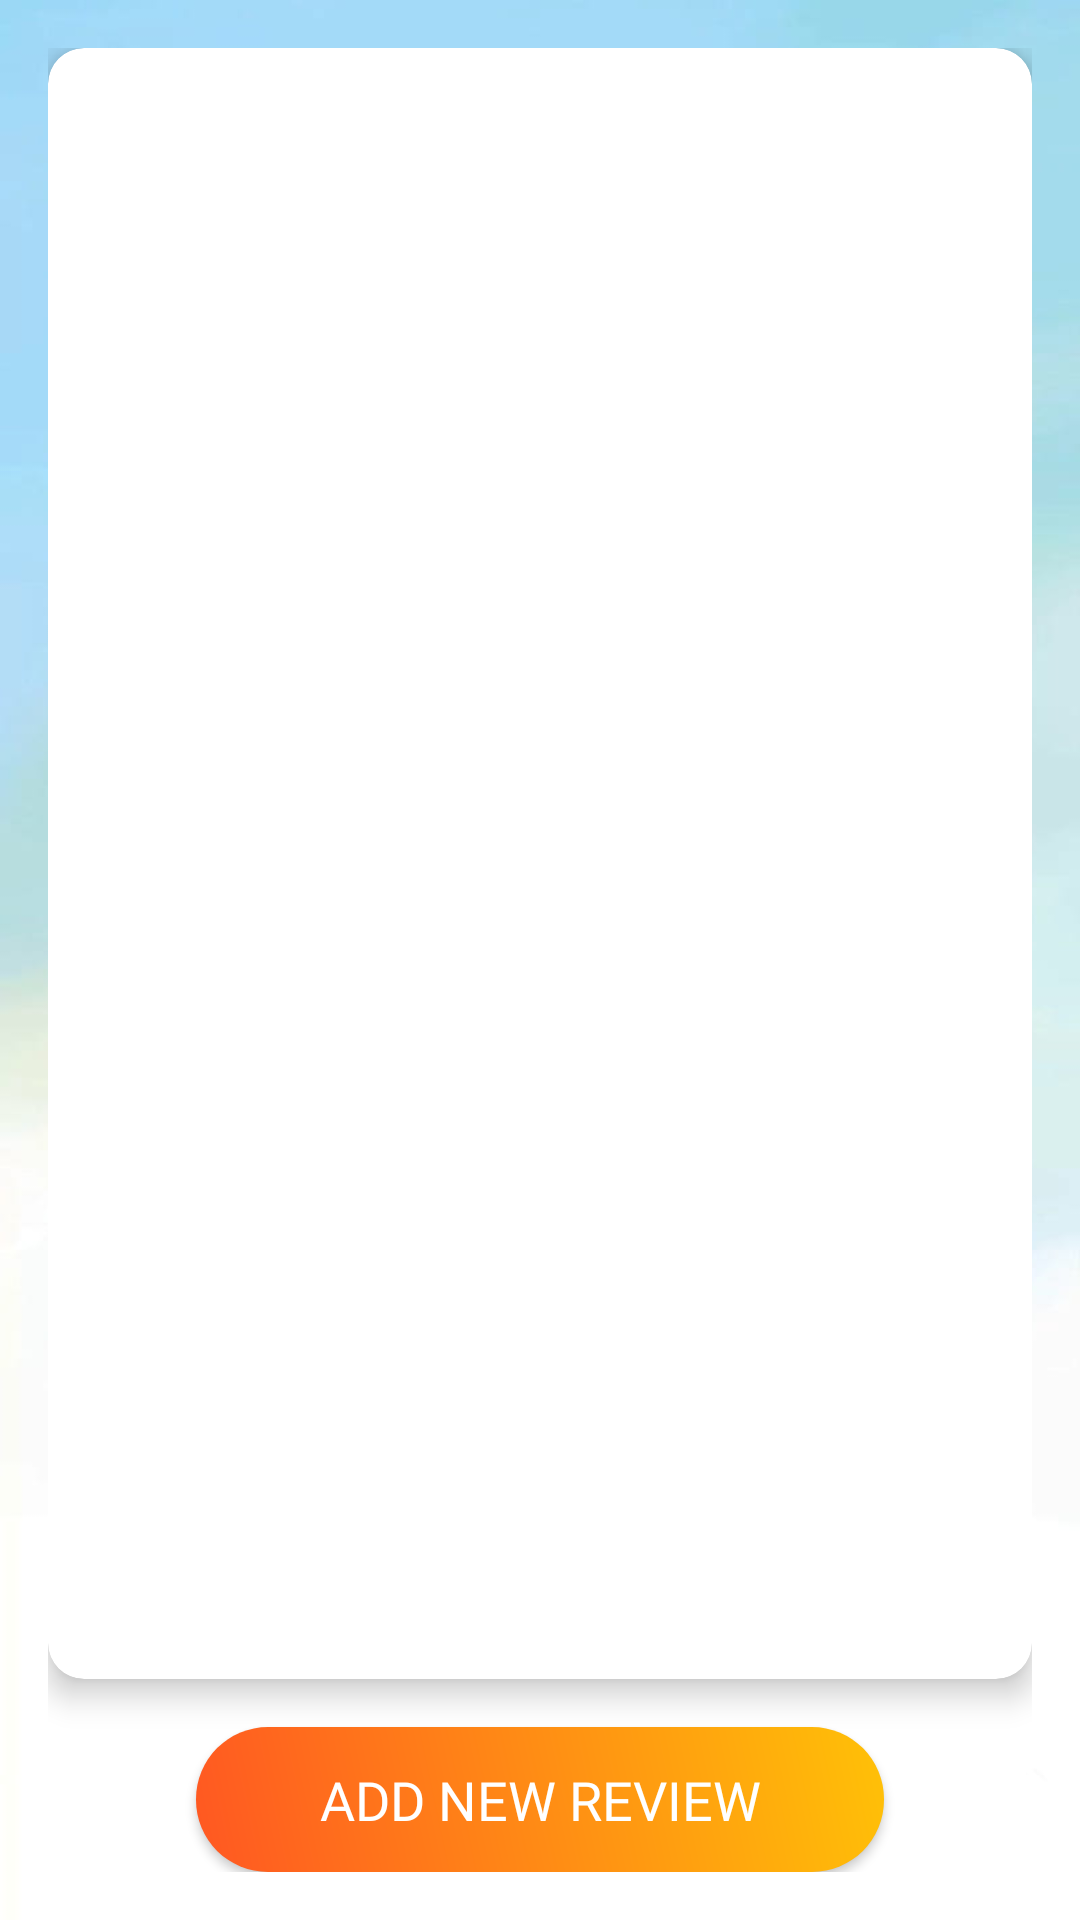

This screen was rendered from an Android layout file. Write that file and the resources it references.
<!-- AndroidManifest.xml: application theme Theme.ZenKart -->
<!-- res/layout/activity_vendor_ratings.xml -->
<?xml version="1.0" encoding="utf-8"?>
<layout xmlns:android="http://schemas.android.com/apk/res/android"
    xmlns:app="http://schemas.android.com/apk/res-auto">

    <androidx.constraintlayout.widget.ConstraintLayout
        android:layout_width="match_parent"
        android:layout_height="match_parent"
        android:padding="16dp"
        android:background="@drawable/ic_bg">

        
        <androidx.cardview.widget.CardView
            android:layout_width="match_parent"
            android:layout_height="0dp"
            app:cardCornerRadius="12dp"
            app:cardElevation="6dp"
            app:layout_constraintTop_toTopOf="parent"
            app:layout_constraintBottom_toTopOf="@id/addReviewButton"
            android:layout_marginBottom="16dp"
            android:background="@android:color/transparent">

            <ListView
                android:id="@+id/ratingsListView"
                android:layout_width="match_parent"
                android:layout_height="match_parent"
                android:divider="@android:color/darker_gray"
                android:dividerHeight="1dp"
                android:padding="8dp" />
        </androidx.cardview.widget.CardView>

        
        <androidx.appcompat.widget.AppCompatButton
            android:id="@+id/addReviewButton"
            android:layout_width="0dp"
            android:layout_height="wrap_content"
            android:text="Add New Review"
            android:textColor="@android:color/white"
            android:fontFamily="@font/montserrat_bold"
            android:textSize="18sp"
            android:padding="12dp"
            android:background="@drawable/rounded_gradient_button"
            app:layout_constraintBottom_toBottomOf="parent"
            app:layout_constraintStart_toStartOf="parent"
            app:layout_constraintEnd_toEndOf="parent"
            app:layout_constraintWidth_percent="0.7"/> 
    </androidx.constraintlayout.widget.ConstraintLayout>
</layout>
<!-- resources referenced by this layout -->
<resources>
  <!-- drawable ic_bg: jpg bitmap (drawable, 17900 bytes) -->
  <!-- drawable rounded_gradient_button (drawable) -->
  <?xml version="1.0" encoding="utf-8"?>
  <layer-list xmlns:android="http://schemas.android.com/apk/res/android">
      <item>
          <shape android:shape="rectangle">
              <corners android:radius="24dp"/>
              <gradient
                  android:startColor="#FF5722"
                  android:endColor="#FFC107"
                  android:angle="45"/>
          </shape>
      </item>
  </layer-list>
  <style name="Theme.ZenKart" parent="Theme.MaterialComponents.DayNight.NoActionBar">
          
          <item name="colorPrimary">@color/purple_500</item>
          <item name="colorPrimaryVariant">@color/purple_700</item>
          <item name="colorOnPrimary">@color/white</item>
          
          <item name="colorSecondary">@color/teal_200</item>
          <item name="colorSecondaryVariant">@color/teal_700</item>
          <item name="colorOnSecondary">@color/black</item>
          
          <item name="android:statusBarColor">?attr/colorPrimaryVariant</item>
          
      </style>
  <color name="purple_500">#FF6200EE</color>
  <color name="purple_700">#FF3700B3</color>
  <color name="white">#FFFFFFFF</color>
  <color name="teal_200">#FF03DAC5</color>
  <color name="teal_700">#FF018786</color>
  <color name="black">#FF000000</color>
</resources>
